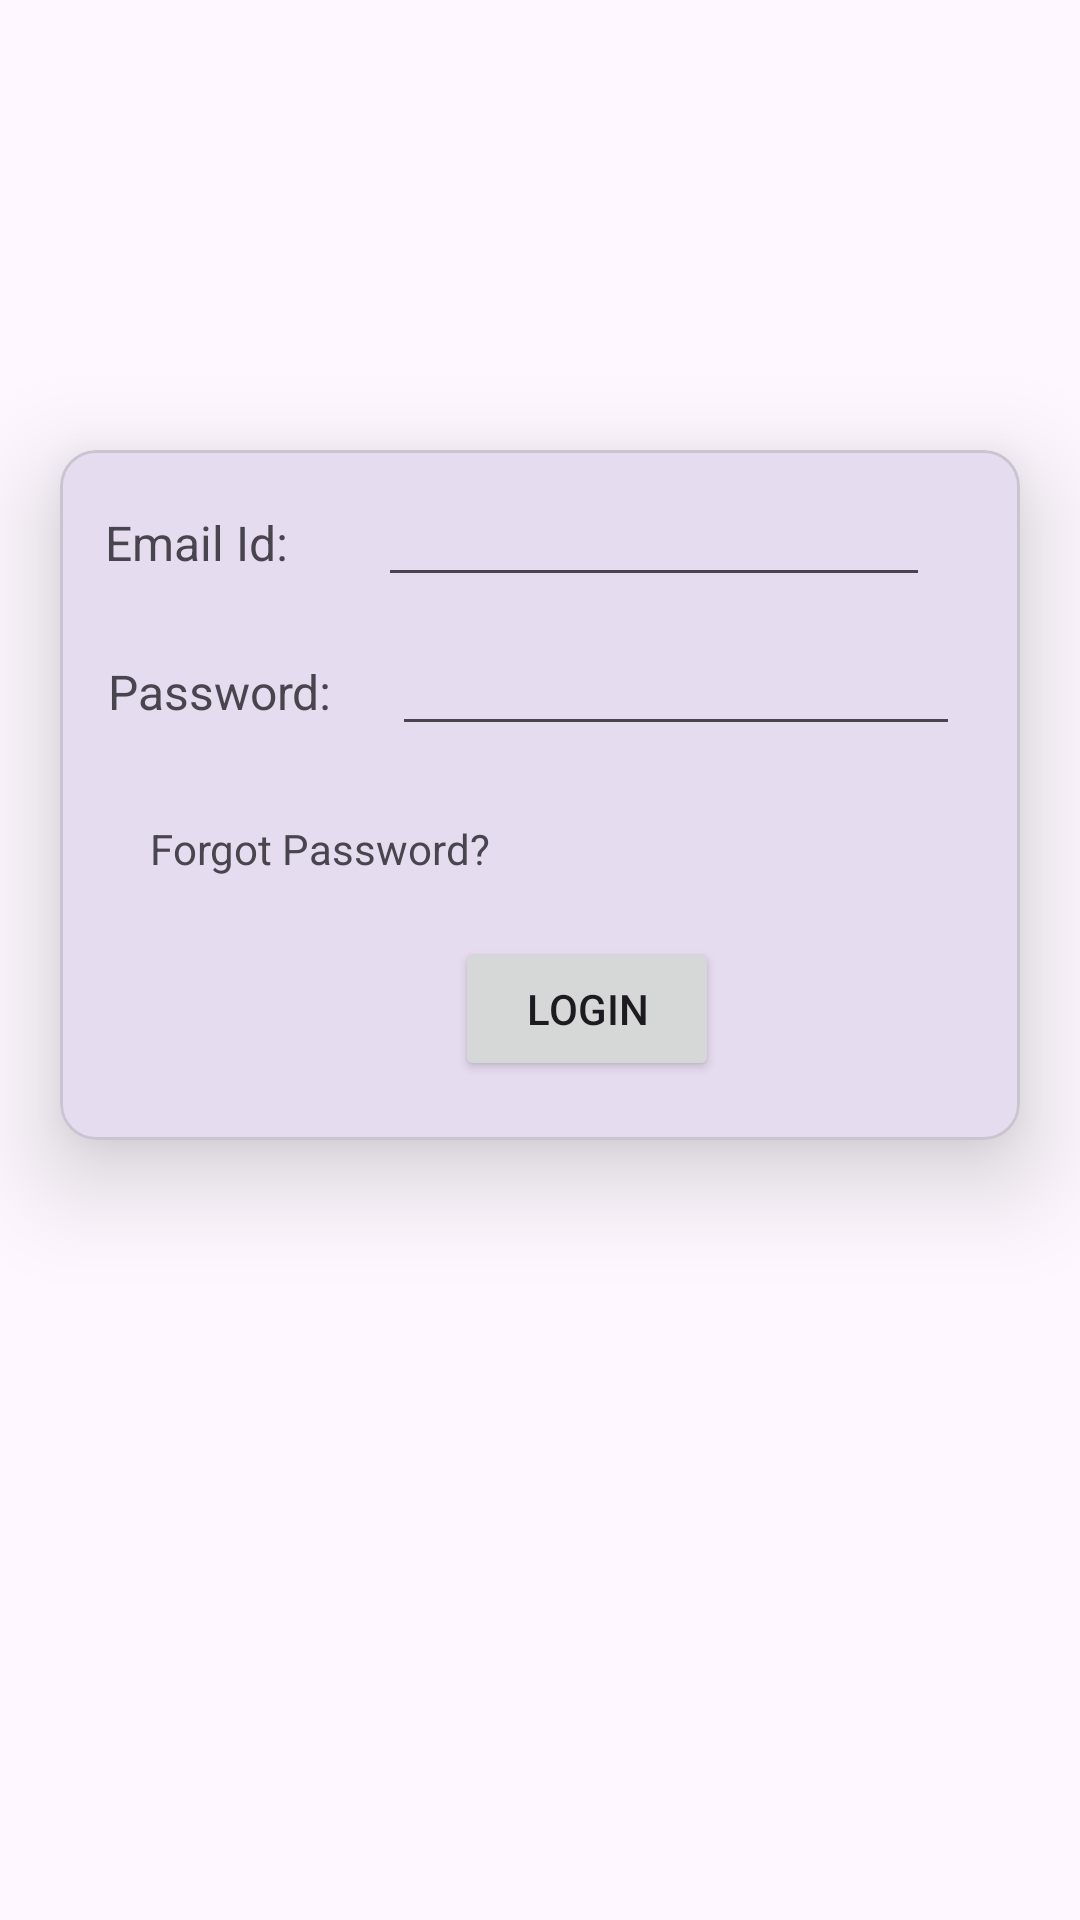

This screen was rendered from an Android layout file. Write that file and the resources it references.
<!-- AndroidManifest.xml: application theme Theme.MAD_23012531046_PRACTICAL3 -->
<!-- res/layout/activity_login.xml -->
<?xml version="1.0" encoding="utf-8"?>
<androidx.constraintlayout.widget.ConstraintLayout xmlns:android="http://schemas.android.com/apk/res/android"
    xmlns:app="http://schemas.android.com/apk/res-auto"
    xmlns:tools="http://schemas.android.com/tools"
    android:id="@+id/main"
    android:layout_width="match_parent"
    android:layout_height="match_parent"
    tools:context=".loginActivity">

    <ImageView
        android:id="@+id/imageView"
        android:layout_width="match_parent"
        android:layout_height="150dp"
        app:layout_constraintBottom_toTopOf="@+id/card_login"
        app:layout_constraintEnd_toEndOf="parent"
        app:layout_constraintHorizontal_bias="1.0"
        app:layout_constraintStart_toStartOf="parent"
        app:layout_constraintTop_toTopOf="parent"
        app:srcCompat="@drawable/guni_pink_logo"
         />
    <com.google.android.material.card.MaterialCardView
        android:id="@+id/card_login"
        android:layout_width="match_parent"
        android:layout_height="230dp"
        android:layout_marginHorizontal="20dp"
        app:cardElevation="20dp"
        app:layout_constraintTop_toBottomOf="@id/imageView">

        <androidx.constraintlayout.widget.ConstraintLayout
            android:layout_width="match_parent"
            android:layout_height="match_parent">

            <TextView
                android:id="@+id/text_view_email_id"
                android:layout_width="0dp"
                android:layout_height="wrap_content"
                android:layout_marginStart="15dp"
                android:layout_marginTop="20dp"
                android:text="Email Id:"
                android:textSize="16sp"
                app:layout_constraintStart_toStartOf="parent"
                app:layout_constraintTop_toTopOf="parent" />

            <EditText
                android:layout_width="0dp"
                android:layout_height="wrap_content"
                android:layout_marginHorizontal="30dp"
                android:layout_marginLeft="200dp"
                app:layout_constraintBaseline_toBaselineOf="@id/text_view_email_id"
                app:layout_constraintEnd_toEndOf="parent"
                app:layout_constraintHorizontal_bias="0.6"
                app:layout_constraintStart_toEndOf="@id/text_view_email_id" />

            <TextView
                android:id="@+id/text_view_password"
                android:layout_width="0dp"
                android:layout_height="wrap_content"
                android:layout_marginStart="16dp"
                android:layout_marginTop="28dp"
                android:text="Password:"
                android:textSize="16sp"
                app:layout_constraintStart_toStartOf="parent"
                app:layout_constraintTop_toBottomOf="@id/text_view_email_id"
                 />

            <EditText
                android:layout_width="0dp"
                android:layout_height="wrap_content"
                android:layout_marginHorizontal="20dp"
                app:layout_constraintBaseline_toBaselineOf="@id/text_view_password"
                app:layout_constraintEnd_toEndOf="parent"
                app:layout_constraintHorizontal_bias="0.365"
                app:layout_constraintStart_toEndOf="@id/text_view_password" />

            <TextView
                android:id="@+id/text_view_forgot_password"
                android:layout_width="0dp"
                android:layout_height="wrap_content"
                android:layout_marginHorizontal="30dp"
                android:layout_marginStart="16dp"
                android:layout_marginTop="32dp"
                android:text="Forgot Password?"
                app:layout_constraintStart_toStartOf="parent"
                app:layout_constraintTop_toBottomOf="@id/text_view_password"

                />

            <Button
                android:id="@+id/button_login"
                android:layout_width="wrap_content"
                android:layout_height="wrap_content"
                android:layout_marginTop="20dp"
                android:text="Login"
                app:layout_constraintEnd_toEndOf="parent"
                app:layout_constraintHorizontal_bias="0.568"
                app:layout_constraintStart_toStartOf="parent"
                app:layout_constraintTop_toBottomOf="@id/text_view_forgot_password" />

        </androidx.constraintlayout.widget.ConstraintLayout>

    </com.google.android.material.card.MaterialCardView>
</androidx.constraintlayout.widget.ConstraintLayout>
<!-- resources referenced by this layout -->
<resources>
  <style name="Theme.MAD_23012531046_PRACTICAL3" parent="Base.Theme.MAD_23012531046_PRACTICAL3" />
  <style name="Base.Theme.MAD_23012531046_PRACTICAL3" parent="Theme.Material3.DayNight.NoActionBar">
          
          
      </style>
</resources>
